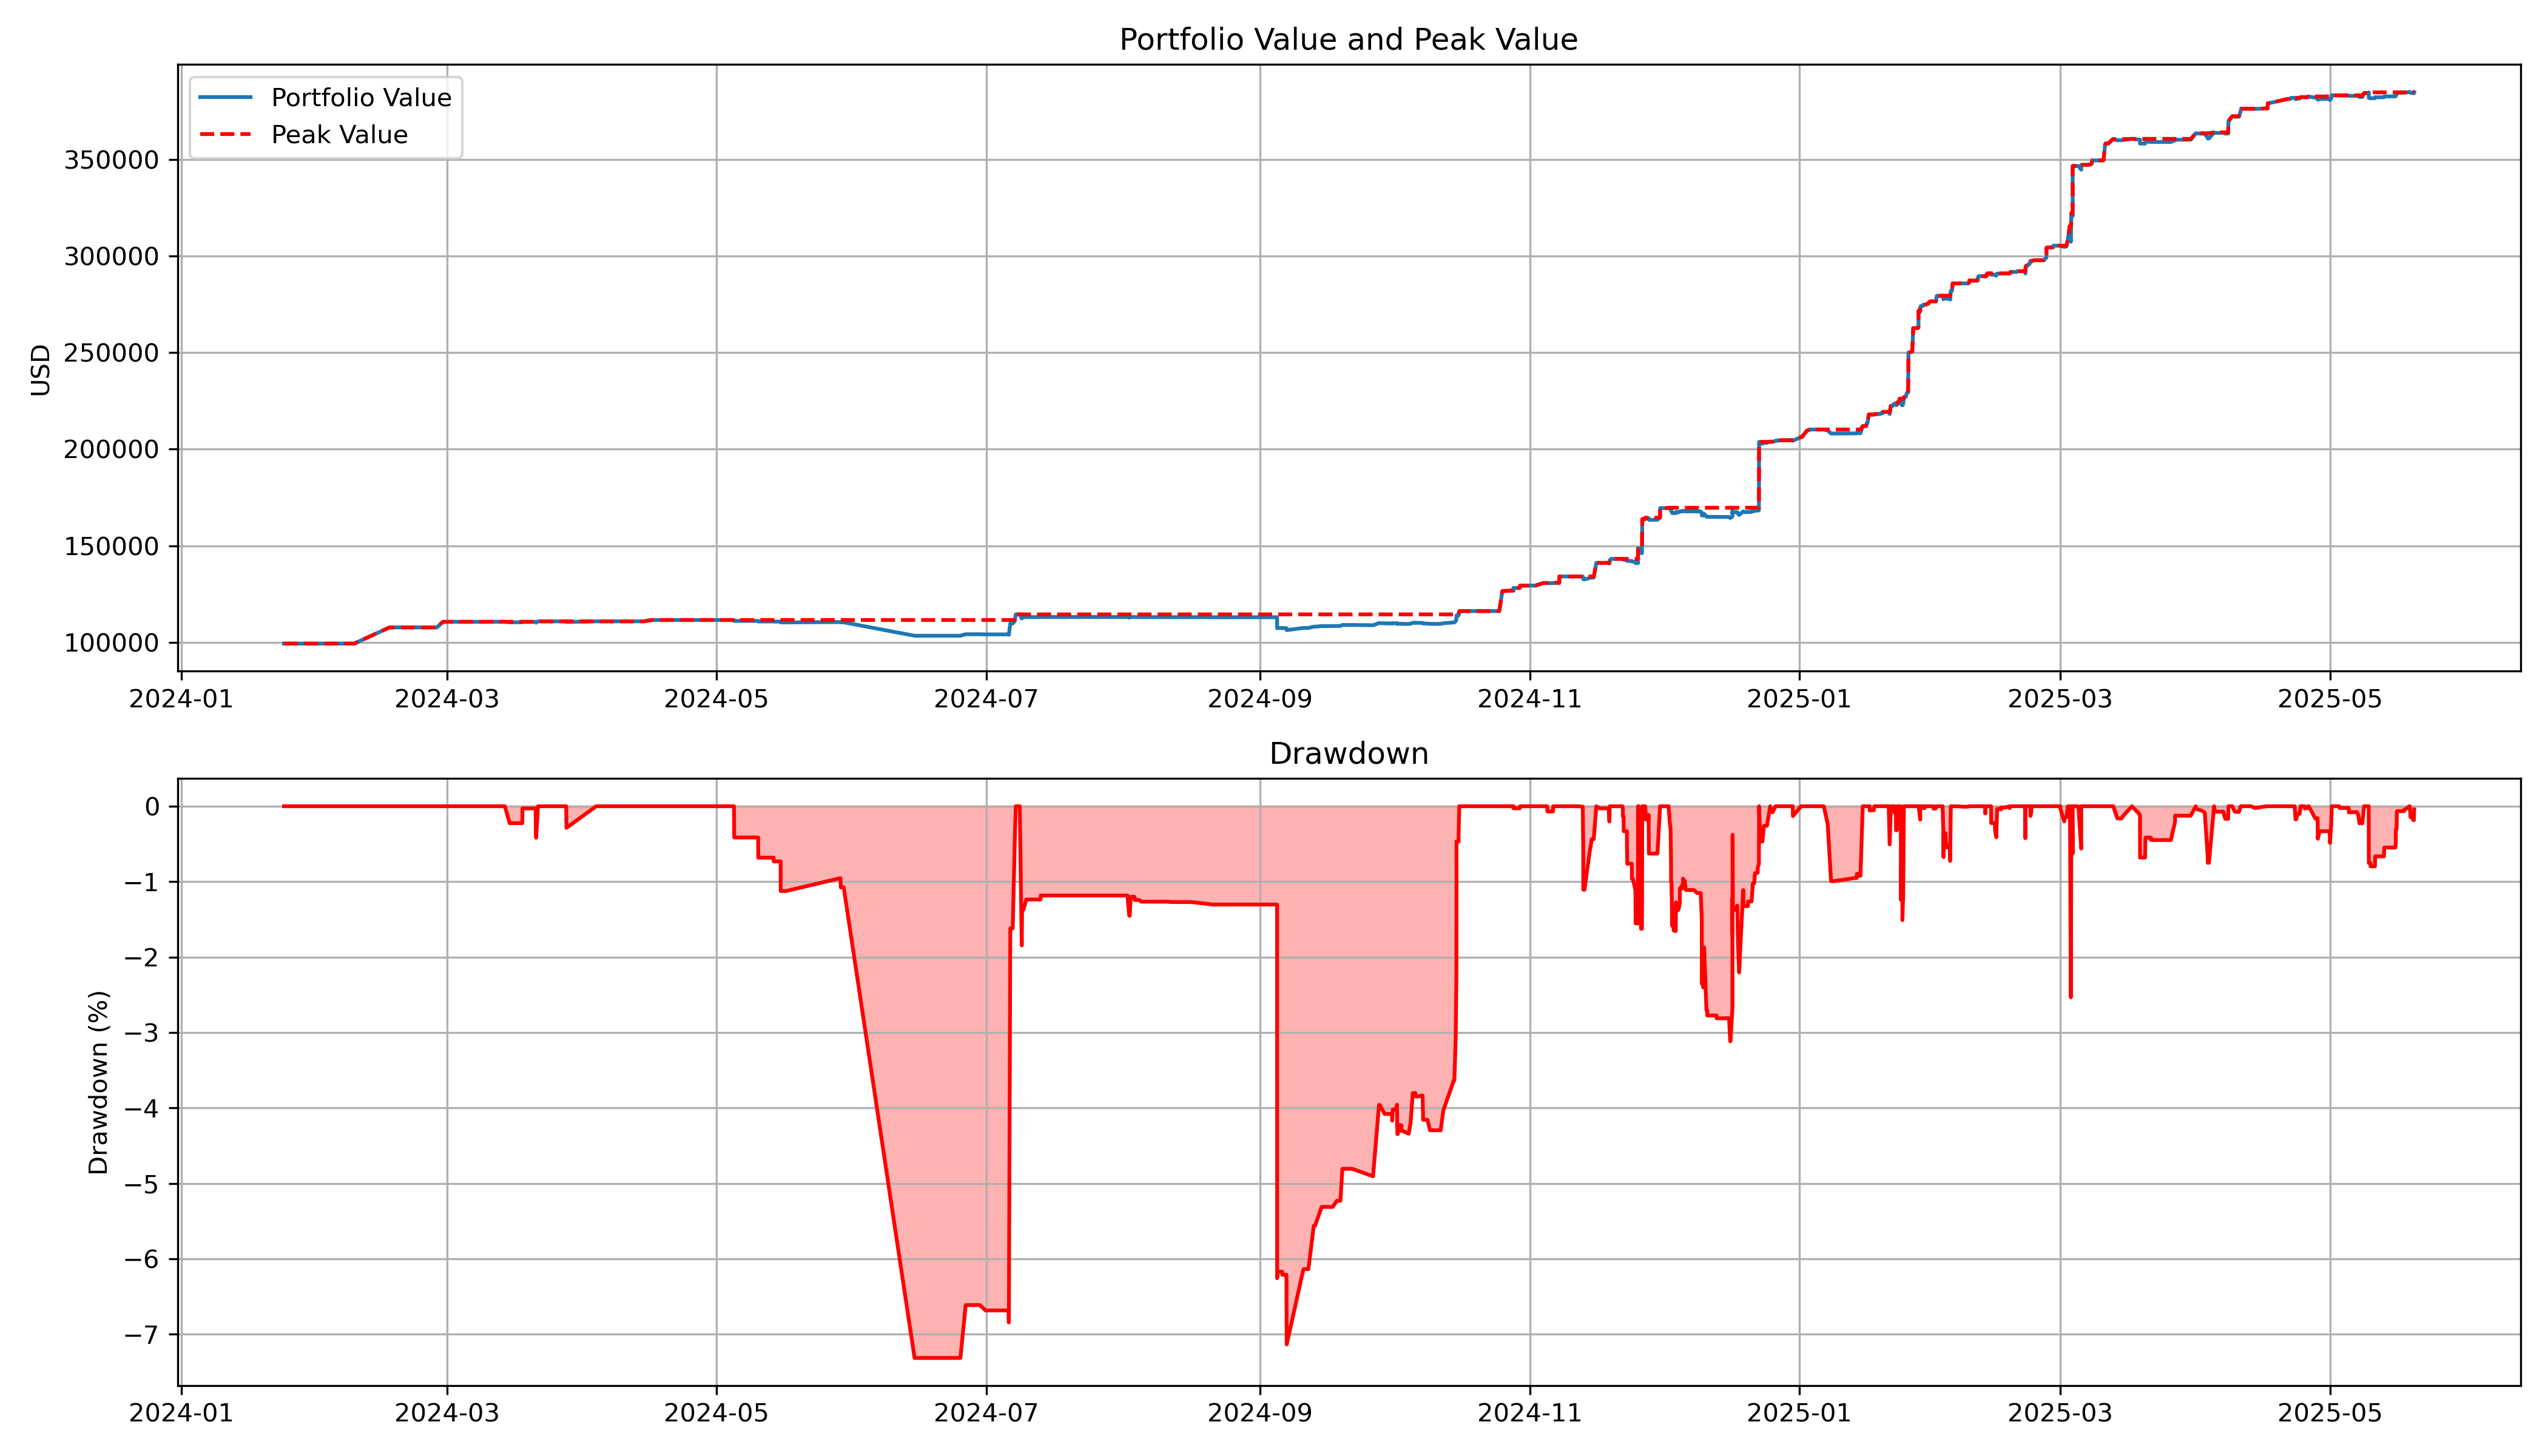

Values plotted in this chart, from the file beside it:
time, end_capital, cumulative_max, drawdown
2024-01-24 04:02:00, 99314, 99314, 0.0
2024-02-09 00:44:00, 99314, 99314, 0.0
2024-02-17 00:53:00, 107691, 107691, 0.0
2024-02-27 18:34:00, 107691, 107691, 0.0
2024-02-29 02:32:00, 110592, 110592, 0.0
2024-03-04 18:04:00, 110592, 110592, 0.0
2024-03-04 18:49:00, 110610, 110610, 0.0
2024-03-14 02:52:00, 110610, 110610, 0.0
2024-03-15 04:56:00, 110362, 110610, -0.2242
2024-03-18 01:37:00, 110362, 110610, -0.2242
2024-03-18 02:55:00, 110578, 110610, -0.02829
2024-03-19 04:31:00, 110578, 110610, -0.02829
2024-03-21 01:59:00, 110578, 110610, -0.02829
2024-03-21 02:59:00, 110226, 110610, -0.3467
2024-03-21 03:07:00, 110226, 110610, -0.3467
2024-03-21 04:40:00, 110147, 110610, -0.418
2024-03-21 14:53:00, 110829, 110829, 0.0
2024-03-23 15:36:00, 110829, 110829, 0.0
2024-03-28 00:02:00, 110829, 110829, 0.0
2024-03-28 01:35:00, 110513, 110829, -0.2858
2024-04-03 18:33:00, 110841, 110841, 0.0
2024-04-14 14:08:00, 110841, 110841, 0.0
2024-04-16 07:05:00, 111535, 111535, 0.0
2024-05-04 22:47:00, 111535, 111535, 0.0
2024-05-05 00:05:00, 111074, 111535, -0.4139
2024-05-10 10:00:00, 111074, 111535, -0.4139
2024-05-10 10:45:00, 110775, 111535, -0.6817
2024-05-13 21:40:00, 110775, 111535, -0.6817
2024-05-13 22:41:00, 110720, 111535, -0.7314
2024-05-15 12:11:00, 110720, 111535, -0.7314
2024-05-15 12:26:00, 110282, 111535, -1.123
2024-05-16 18:00:00, 110282, 111535, -1.123
2024-05-28 21:35:00, 110471, 111535, -0.9547
2024-05-29 00:53:00, 110471, 111535, -0.9547
2024-05-29 02:49:00, 110335, 111535, -1.077
2024-05-29 18:32:00, 110335, 111535, -1.077
2024-06-14 19:07:00, 103378, 111535, -7.314
2024-06-25 04:01:00, 103378, 111535, -7.314
2024-06-26 08:34:00, 104160, 111535, -6.613
2024-06-29 13:18:00, 104160, 111535, -6.613
2024-06-30 20:50:00, 104081, 111535, -6.684
2024-07-04 19:54:00, 104081, 111535, -6.684
2024-07-06 01:42:00, 104081, 111535, -6.684
2024-07-06 02:37:00, 103904, 111535, -6.842
2024-07-06 03:05:00, 103904, 111535, -6.842
2024-07-06 10:48:00, 109729, 111535, -1.62
2024-07-07 00:01:00, 109729, 111535, -1.62
2024-07-07 11:01:00, 111005, 111535, -0.4757
2024-07-07 16:27:00, 114449, 114449, 0.0
2024-07-08 09:30:00, 114449, 114449, 0.0
2024-07-08 14:09:00, 114449, 114449, 0.0
2024-07-09 00:55:00, 112339, 114449, -1.844
2024-07-09 02:48:00, 112880, 114449, -1.371
2024-07-09 10:02:00, 112880, 114449, -1.371
2024-07-10 01:11:00, 113035, 114449, -1.236
2024-07-13 06:41:00, 113035, 114449, -1.236
2024-07-13 08:05:00, 113096, 114449, -1.183
2024-08-01 22:35:00, 113096, 114449, -1.183
2024-08-02 08:32:00, 112789, 114449, -1.451
2024-08-02 11:08:00, 112789, 114449, -1.451
... 882 more rows
